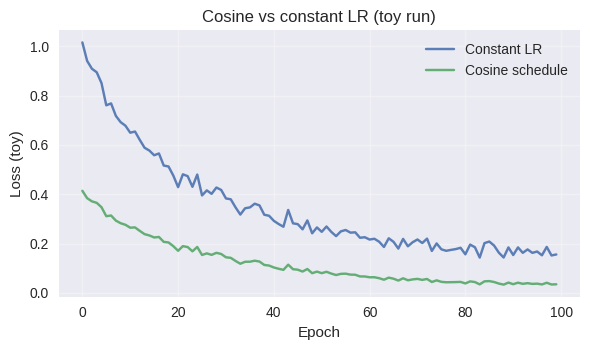

Write the Python code that produced this figure.
"""
Deep Learning with PyTorch
(c) Dr. Yves J. Hilpisch
AI-Powered by GPT-5.

Chapter 12 — Cosine vs constant LR loss curves (SVG).

Output: figures/ch12_cosine_schedule.svg
"""
from __future__ import annotations
from pathlib import Path
import numpy as np
import matplotlib
matplotlib.use('Agg')
import matplotlib.pyplot as plt
plt.style.use('seaborn-v0_8')

def main() -> None:
    out = Path('figures/ch12_cosine_schedule.svg'); out.parent.mkdir(parents=True, exist_ok=True)
    epochs = np.arange(0, 100)
    base = 1.0/(1+0.05*epochs) + 0.02*np.random.RandomState(0).randn(len(epochs))
    const = base - 0.02
    cos = (1.0+np.cos(np.pi*epochs/100.0))/2
    loss_cos = 0.4*base* (0.5+0.5*cos)
    fig, ax = plt.subplots(figsize=(6.0,3.6))
    ax.plot(epochs, const, label='Constant LR', alpha=0.9)
    ax.plot(epochs, loss_cos, label='Cosine schedule', alpha=0.9)
    ax.set_xlabel('Epoch'); ax.set_ylabel('Loss (toy)'); ax.grid(True, alpha=0.3)
    ax.legend(frameon=False); ax.set_title('Cosine vs constant LR (toy run)')
    fig.tight_layout(); fig.savefig(out, format='svg'); print(f"Wrote {out}")

if __name__ == '__main__':
    main()
